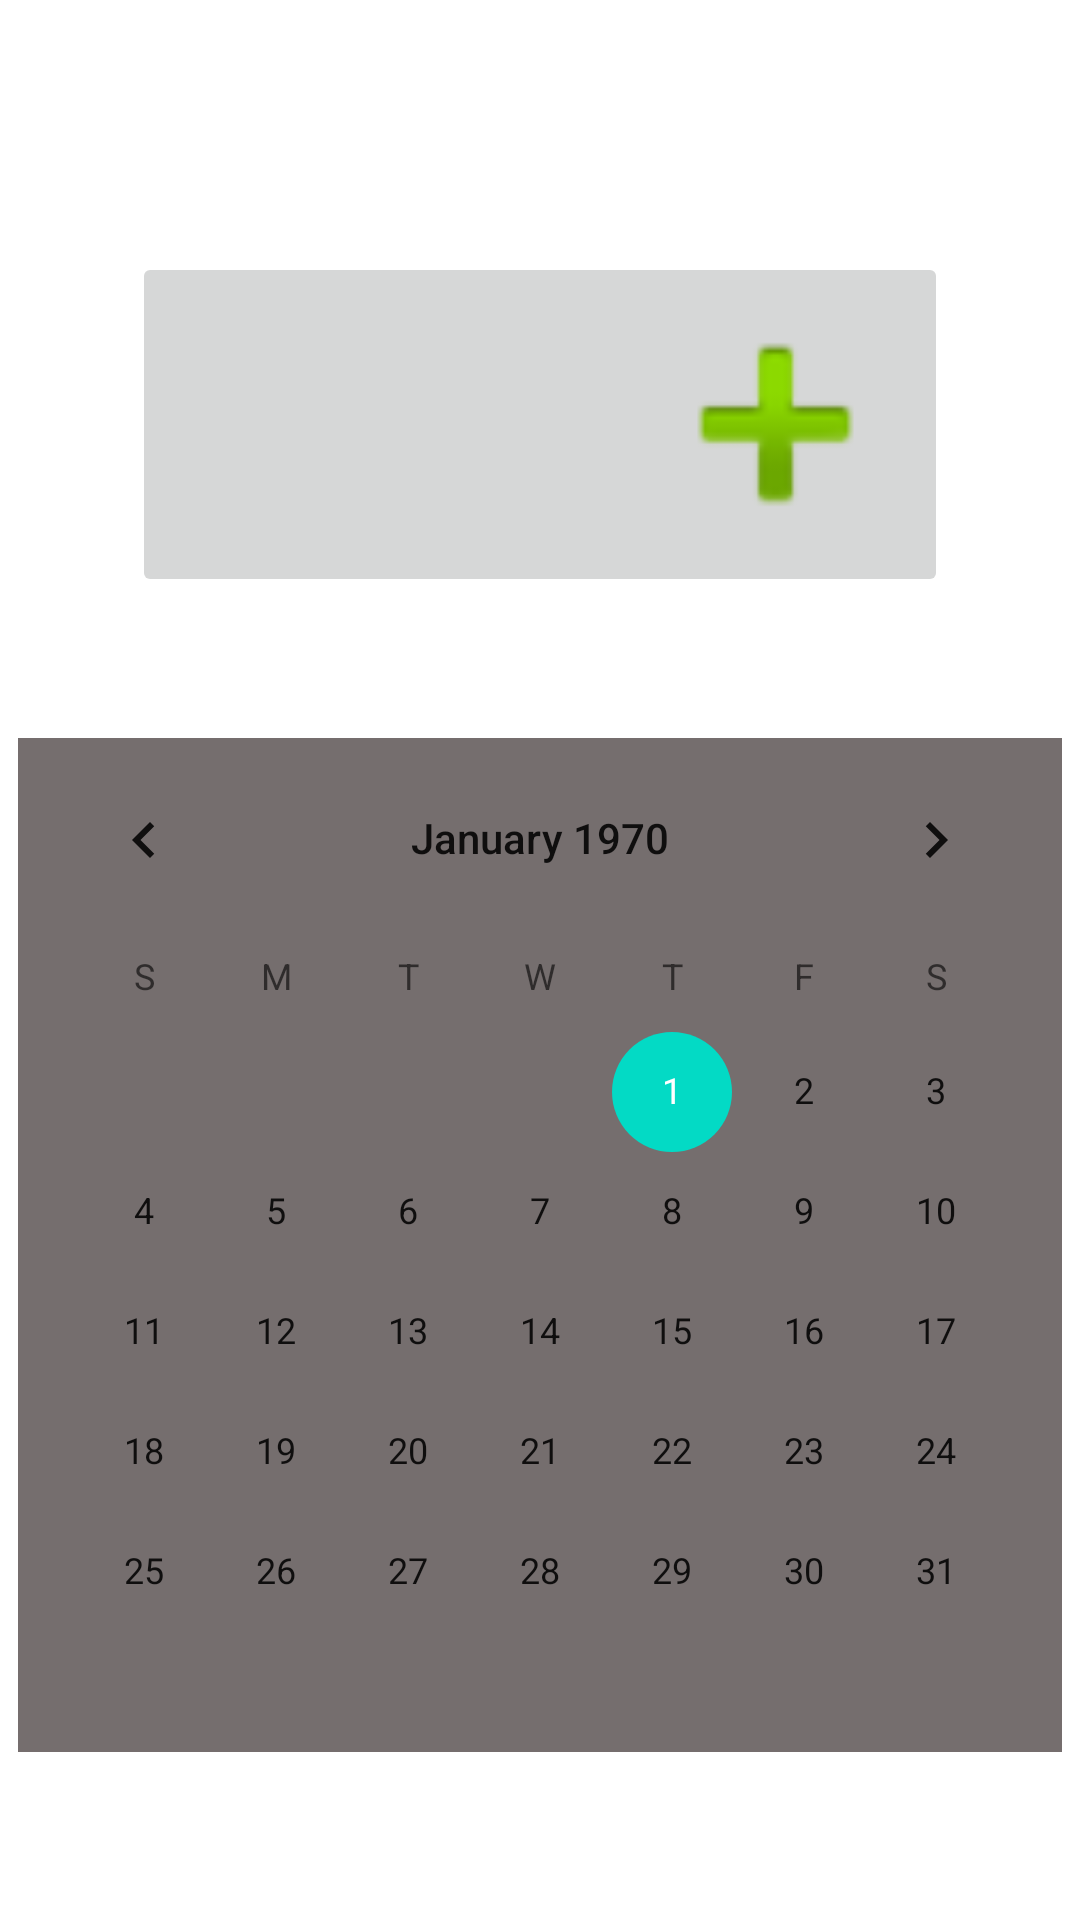

Android layout source for this screen:
<!-- AndroidManifest.xml: application theme Theme.Daily -->
<!-- res/layout/fragment_journal.xml -->
<?xml version="1.0" encoding="utf-8"?>
<FrameLayout xmlns:android="http://schemas.android.com/apk/res/android"
    xmlns:app="http://schemas.android.com/apk/res-auto"
    xmlns:tools="http://schemas.android.com/tools"
    android:layout_width="match_parent"
    android:layout_height="match_parent"
    tools:context=".Journal"
    android:background="@color/white">

    

    <androidx.constraintlayout.widget.ConstraintLayout
        android:layout_width="match_parent"
        android:layout_height="match_parent">

        <CalendarView
            android:id="@+id/calendarView"
            android:layout_width="wrap_content"
            android:layout_height="wrap_content"
            android:layout_marginBottom="56dp"
            android:background="#756E6E"
            android:foregroundTint="#FF6A6A"
            android:unfocusedMonthDateColor="@color/purple_200"
            android:weekSeparatorLineColor="@color/black"
            app:layout_constraintBottom_toBottomOf="parent"
            app:layout_constraintEnd_toEndOf="parent"
            app:layout_constraintHorizontal_bias="0.491"
            app:layout_constraintStart_toStartOf="parent" />

        <ImageButton
            android:id="@+id/camera_btn"
            android:layout_width="115dp"
            android:layout_height="115dp"
            android:layout_marginStart="44dp"
            android:layout_marginTop="84dp"
            android:scaleType="fitXY"
            android:src="@drawable/ic_menu_camera"
            app:layout_constraintHorizontal_bias="0.0"
            app:layout_constraintStart_toStartOf="parent"
            app:layout_constraintTop_toTopOf="parent" />

        <ImageButton
            android:id="@+id/journal_list_btn"
            android:layout_width="115dp"
            android:layout_height="115dp"
            android:layout_marginTop="84dp"
            android:scaleType="fitXY"
            android:src="@drawable/ic_menu_gallery"
            app:layout_constraintBottom_toTopOf="@+id/calendarView"
            app:layout_constraintEnd_toStartOf="@+id/new_journal_btn"
            app:layout_constraintStart_toEndOf="@+id/camera_btn"
            app:layout_constraintTop_toTopOf="parent"
            app:layout_constraintVertical_bias="0.0" />

        <ImageButton
            android:id="@+id/new_journal_btn"
            android:layout_width="115dp"
            android:layout_height="115dp"
            android:layout_marginTop="84dp"
            android:layout_marginEnd="44dp"
            android:scaleType="fitXY"
            android:src="@android:drawable/ic_input_add"
            app:layout_constraintEnd_toEndOf="parent"
            app:layout_constraintHorizontal_bias="0.0"
            app:layout_constraintTop_toTopOf="parent" />
    </androidx.constraintlayout.widget.ConstraintLayout>


</FrameLayout>
<!-- resources referenced by this layout -->
<resources>
  <color name="black">#FF000000</color>
  <color name="purple_200">#FFBB86FC</color>
  <color name="white">#FFFFFFFF</color>
  <style name="Theme.Daily" parent="Theme.MaterialComponents.DayNight.DarkActionBar">
          
          <item name="colorPrimary">@color/purple_500</item>
          <item name="colorPrimaryVariant">@color/purple_700</item>
          <item name="colorOnPrimary">@color/white</item>
          
          <item name="colorSecondary">@color/teal_200</item>
          <item name="colorSecondaryVariant">@color/teal_700</item>
          <item name="colorOnSecondary">@color/black</item>
          
          <item name="android:statusBarColor" tools:targetApi="l">?attr/colorPrimaryVariant</item>
          
      </style>
  <color name="purple_500">#FF6200EE</color>
  <color name="purple_700">#FF3700B3</color>
  <color name="teal_200">#FF03DAC5</color>
  <color name="teal_700">#FF018786</color>
</resources>
